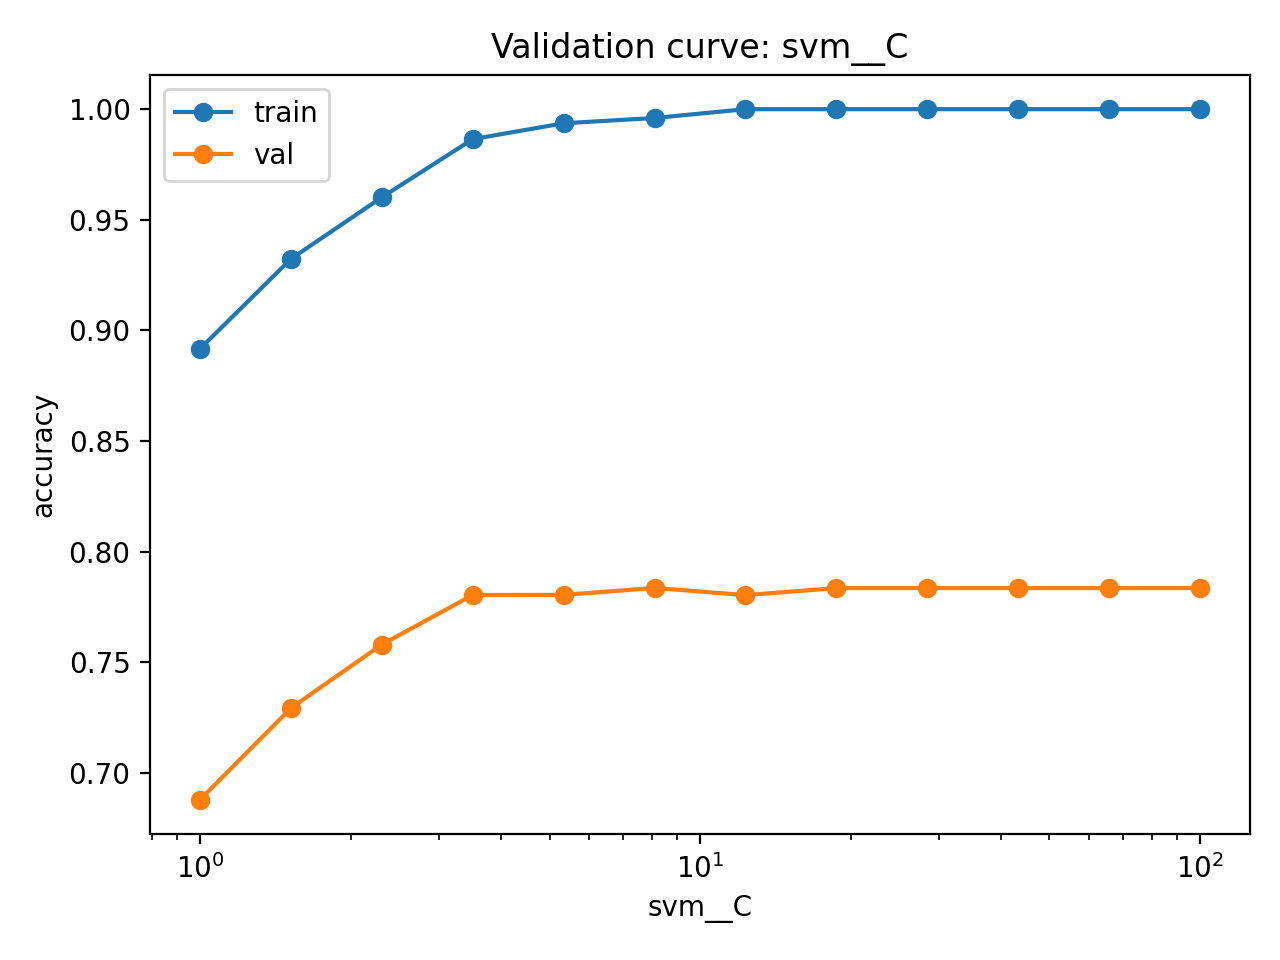

The data file committed next to this chart (first rows):
param_value, train_mean, train_std, val_mean, val_std
1.0, 0.8917, 0.0124, 0.6879, 0.05719
1.52, 0.9323, 0.01026, 0.7293, 0.08264
2.31, 0.9602, 0.007494, 0.7581, 0.07024
3.511, 0.9865, 0.008559, 0.7804, 0.06794
5.337, 0.9936, 0.001947, 0.7805, 0.07493
8.111, 0.996, 0.00251, 0.7836, 0.07379
12.33, 1.0, 0.0, 0.7804, 0.06803
18.74, 1.0, 0.0, 0.7836, 0.07109
28.48, 1.0, 0.0, 0.7836, 0.07109
43.29, 1.0, 0.0, 0.7836, 0.07109
65.79, 1.0, 0.0, 0.7836, 0.07109
100.0, 1.0, 0.0, 0.7836, 0.07109
